Dataset: car-view-cls (GitHub, zakuangyong/yolov11-view-cls-train). Classes: back, back left side 45 degrees, back right side 45 degrees, front, front left side 45 degrees, front right side 45 degrees, left side, right side.

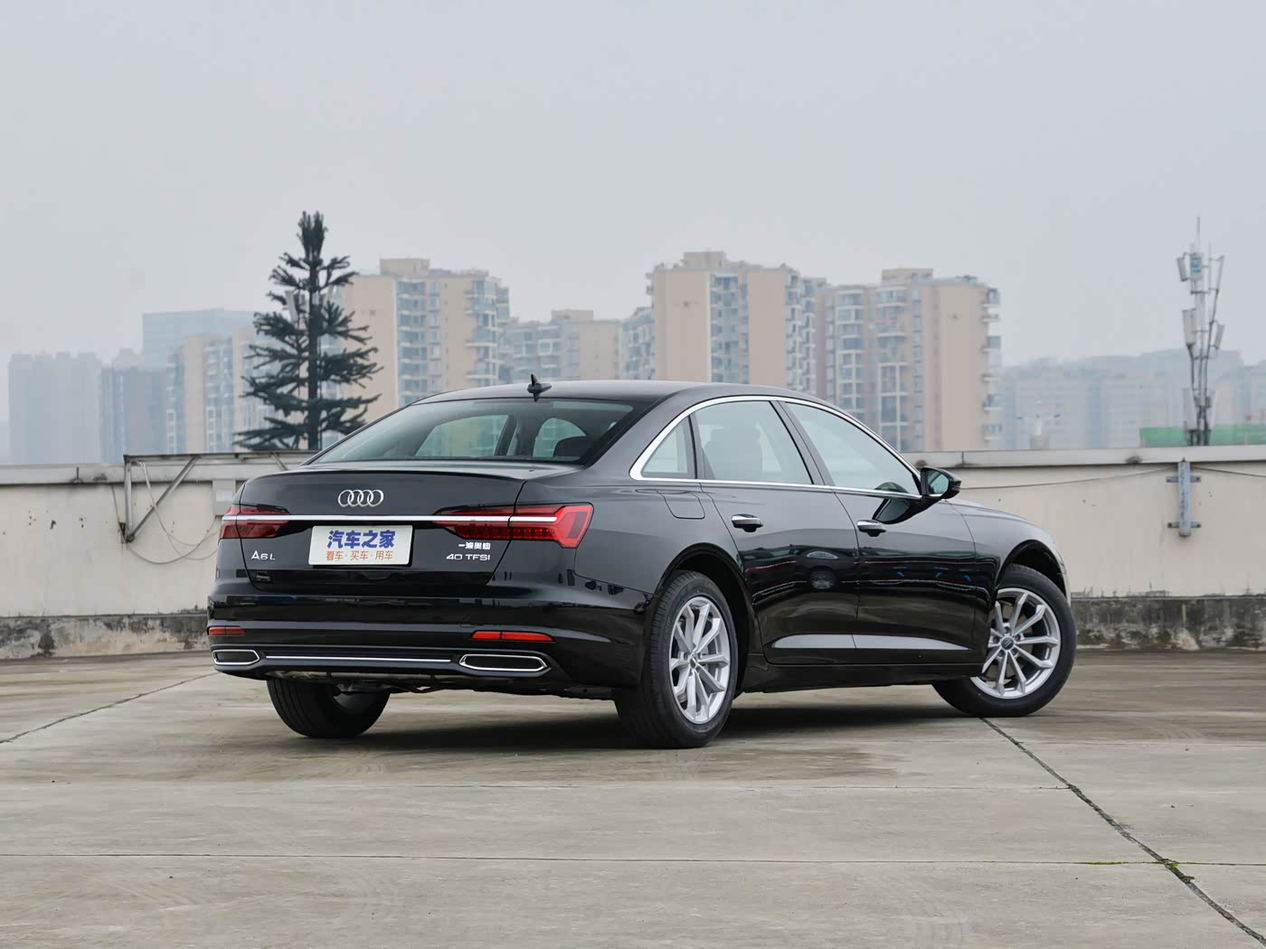
Label: back right side 45 degrees

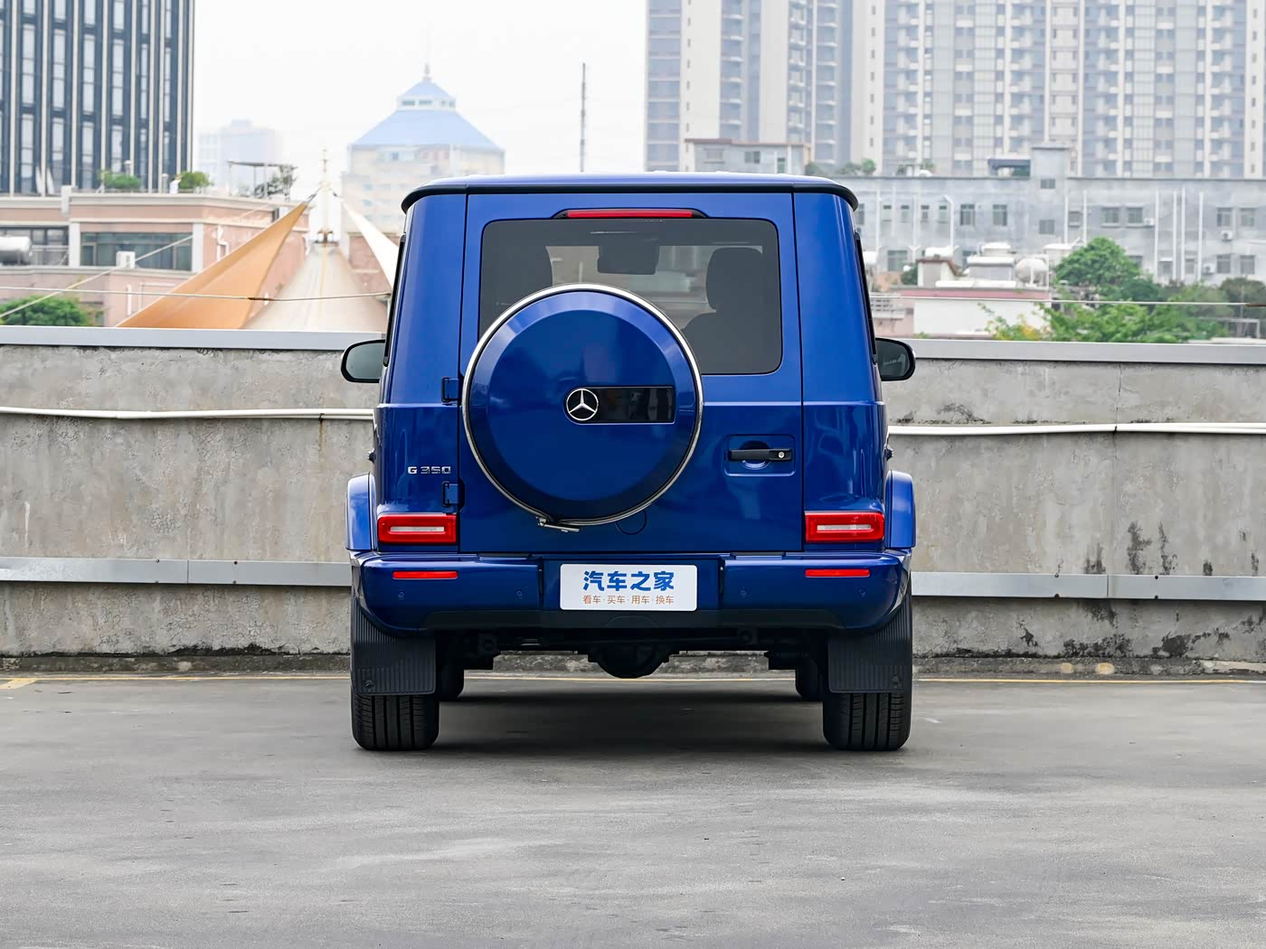
Label: back

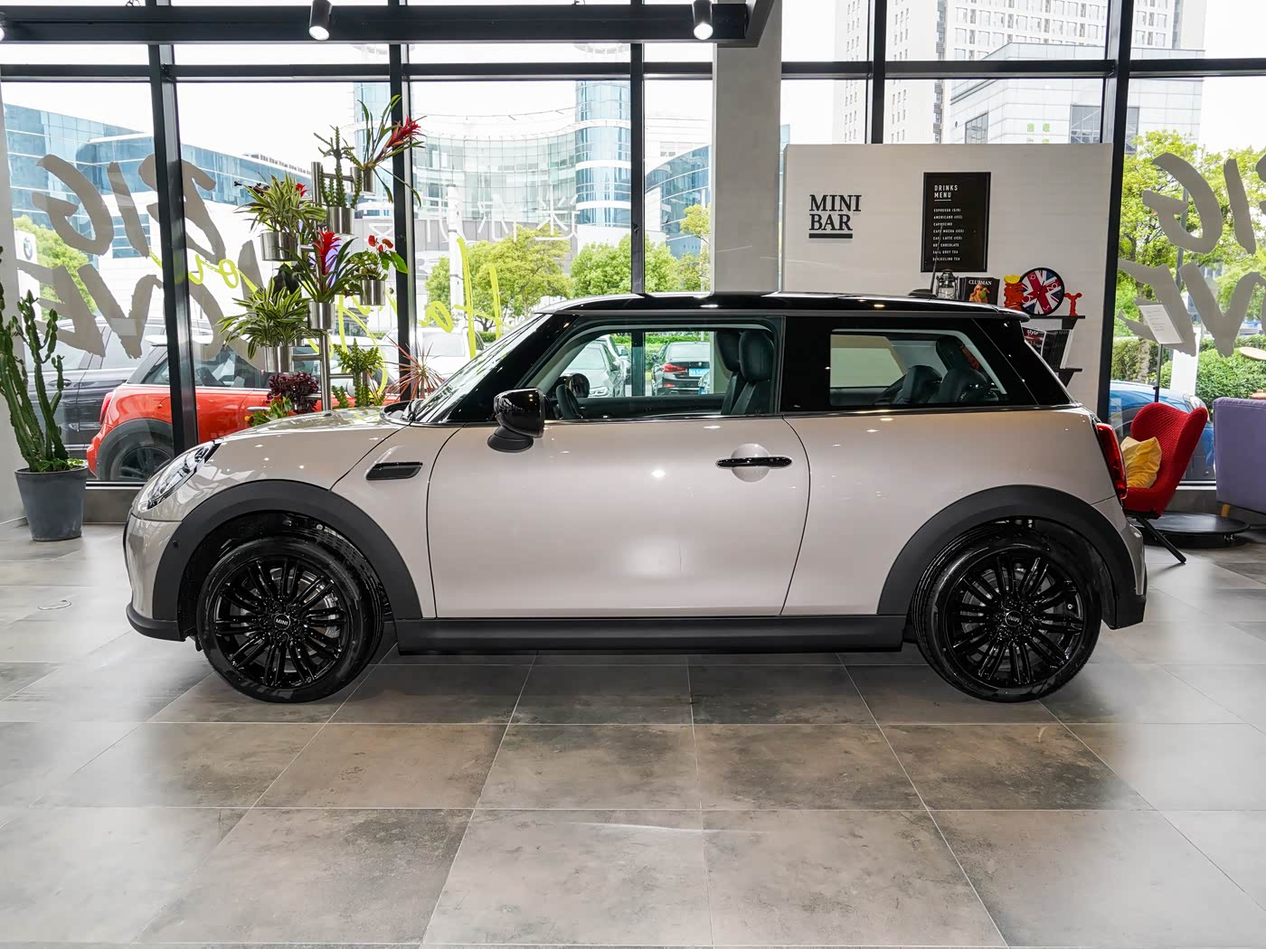
Label: left side

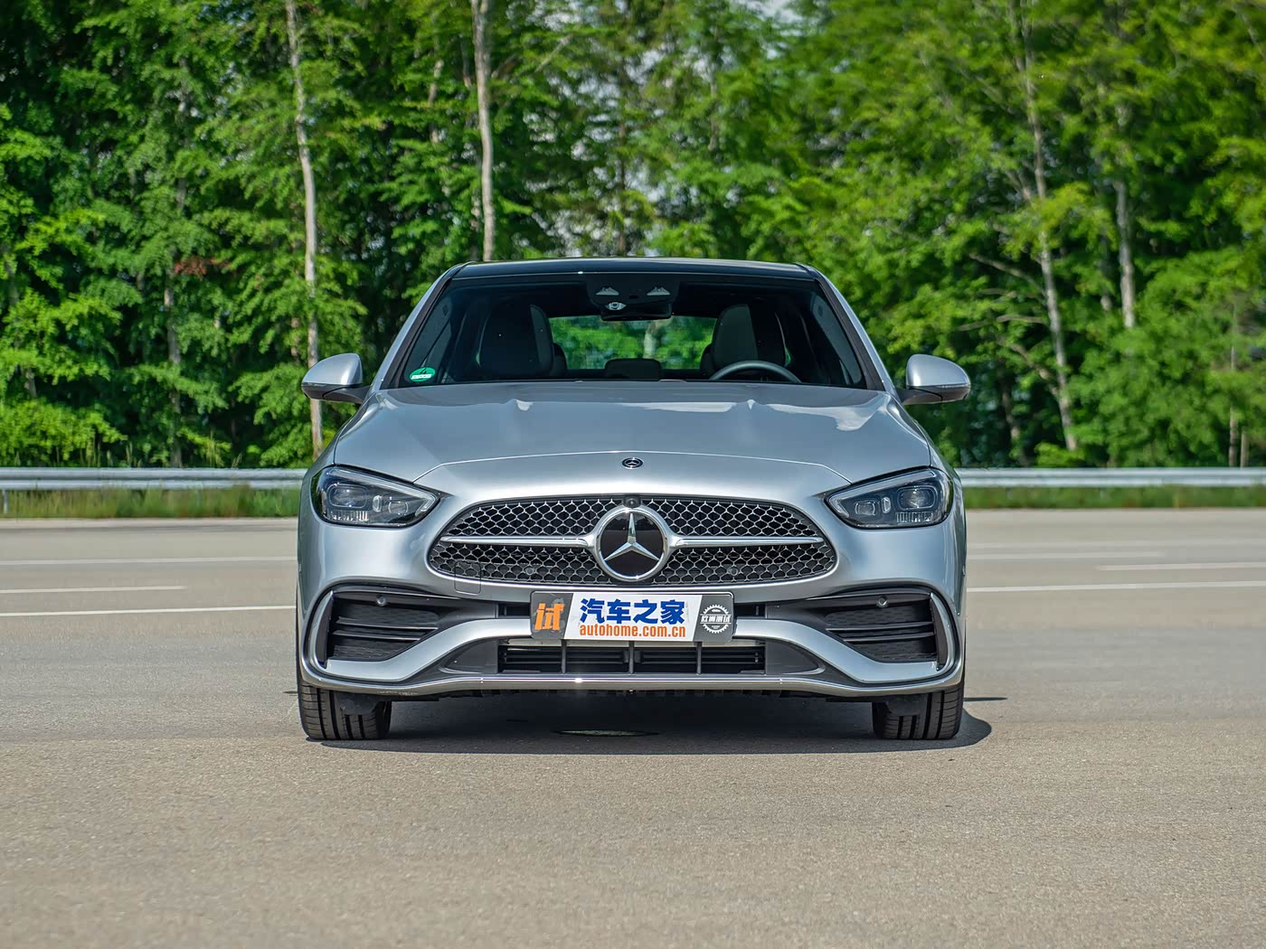
Label: front

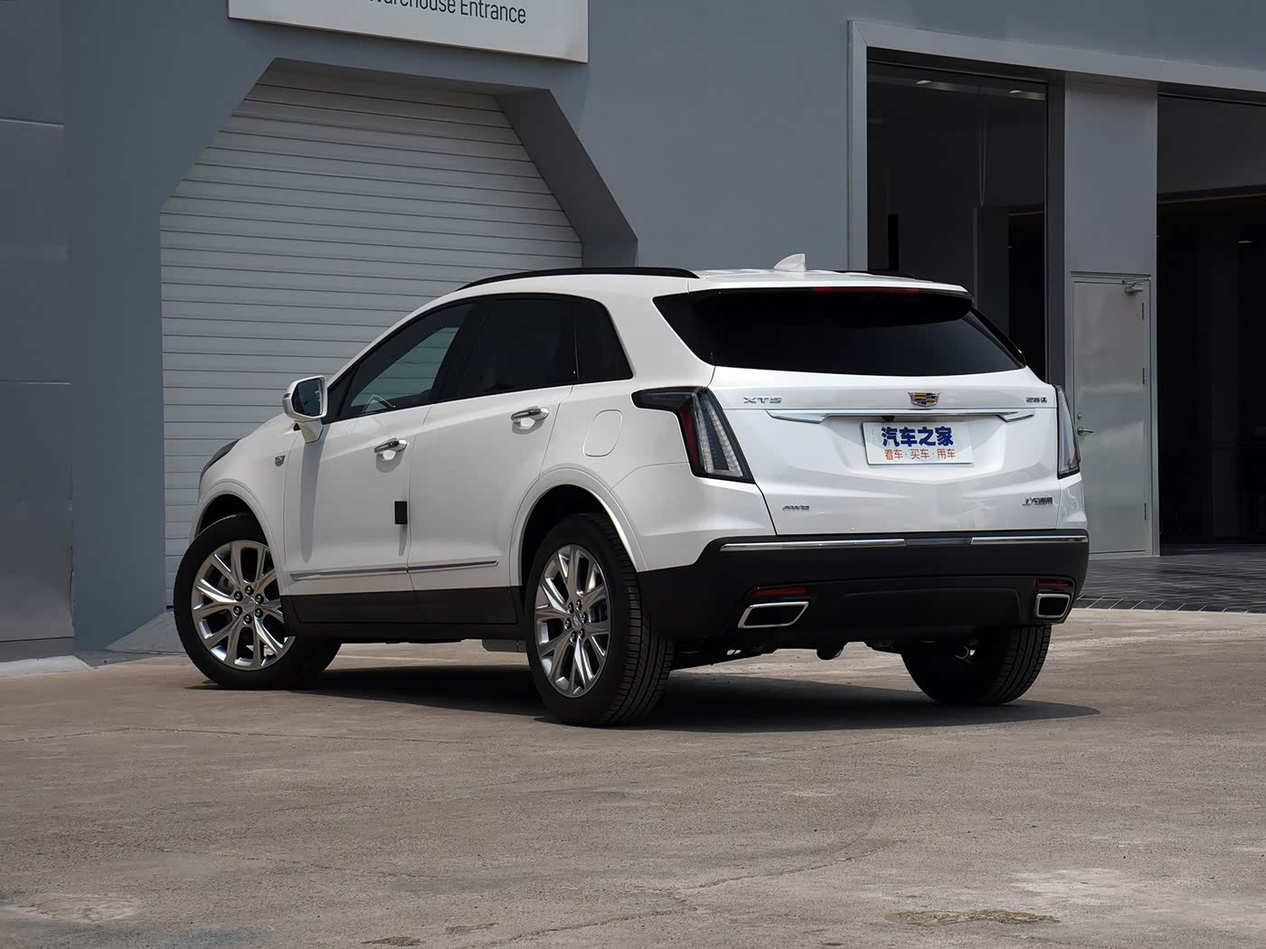
Label: back left side 45 degrees

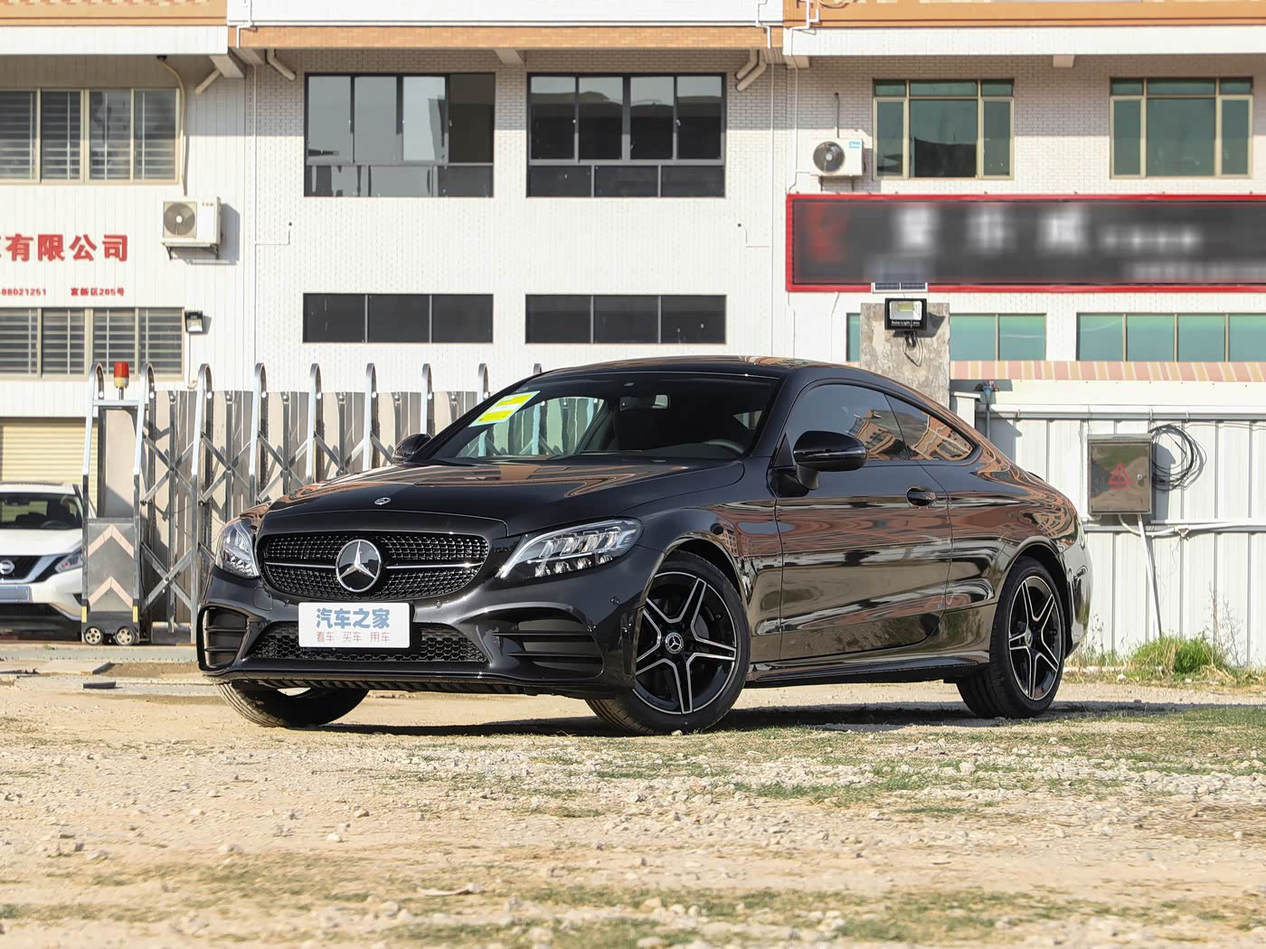
Label: front left side 45 degrees
